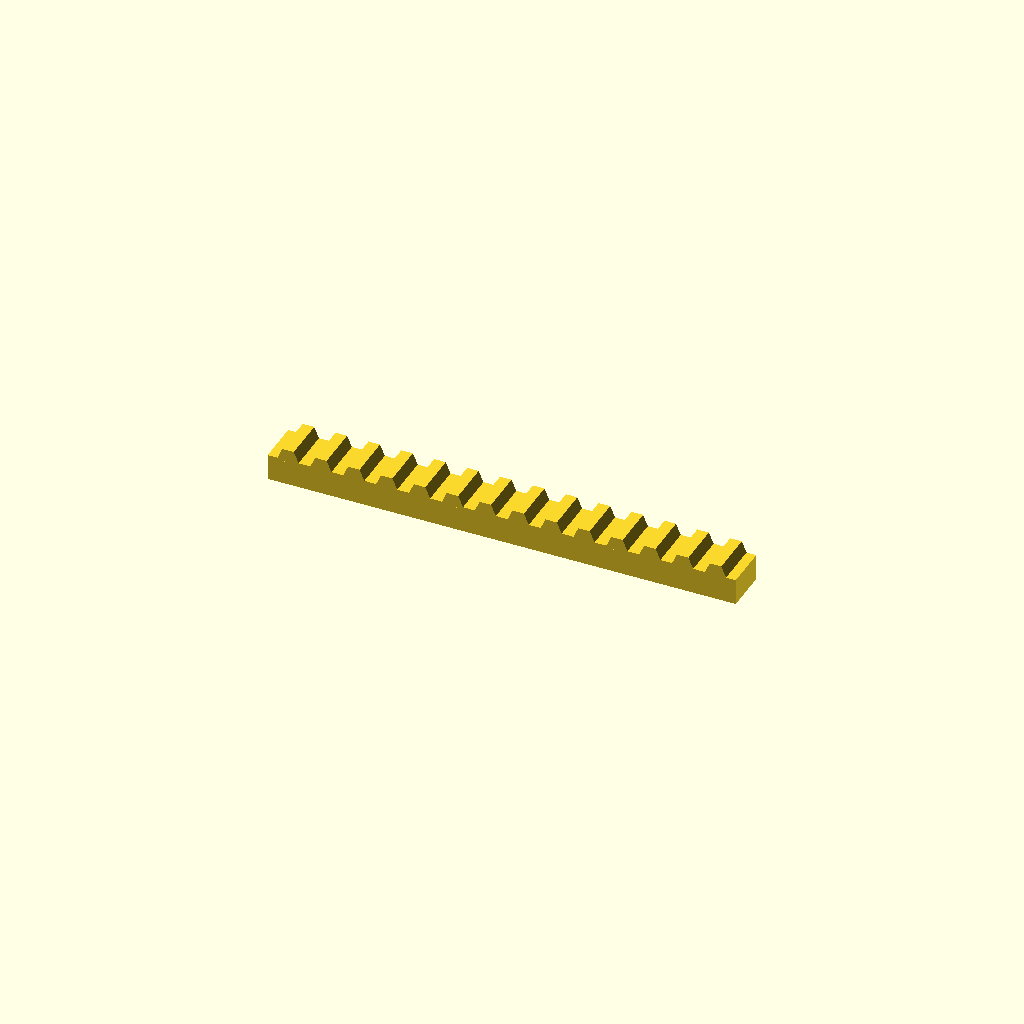
Cell 1 — every parameter at its default value.
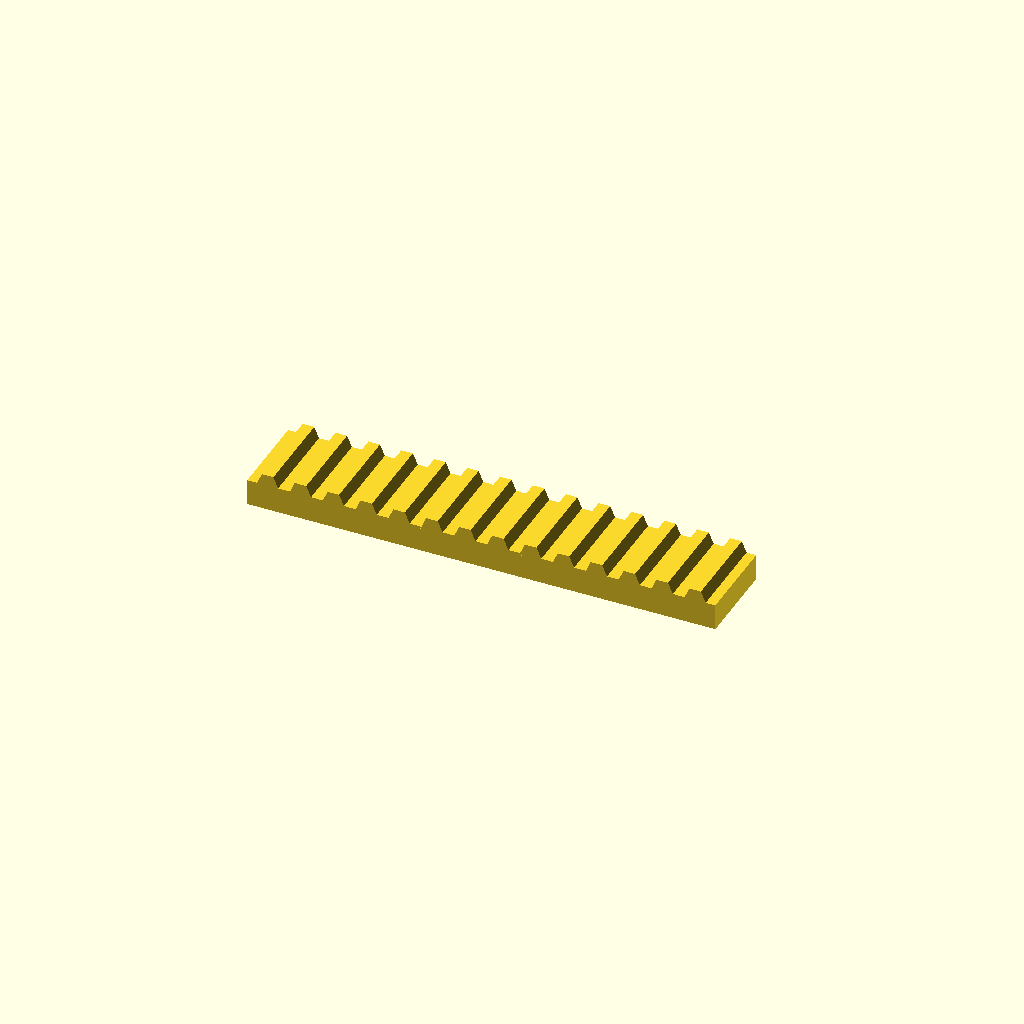
Cell 2 — bar_w set to 40, the other parameters unchanged.
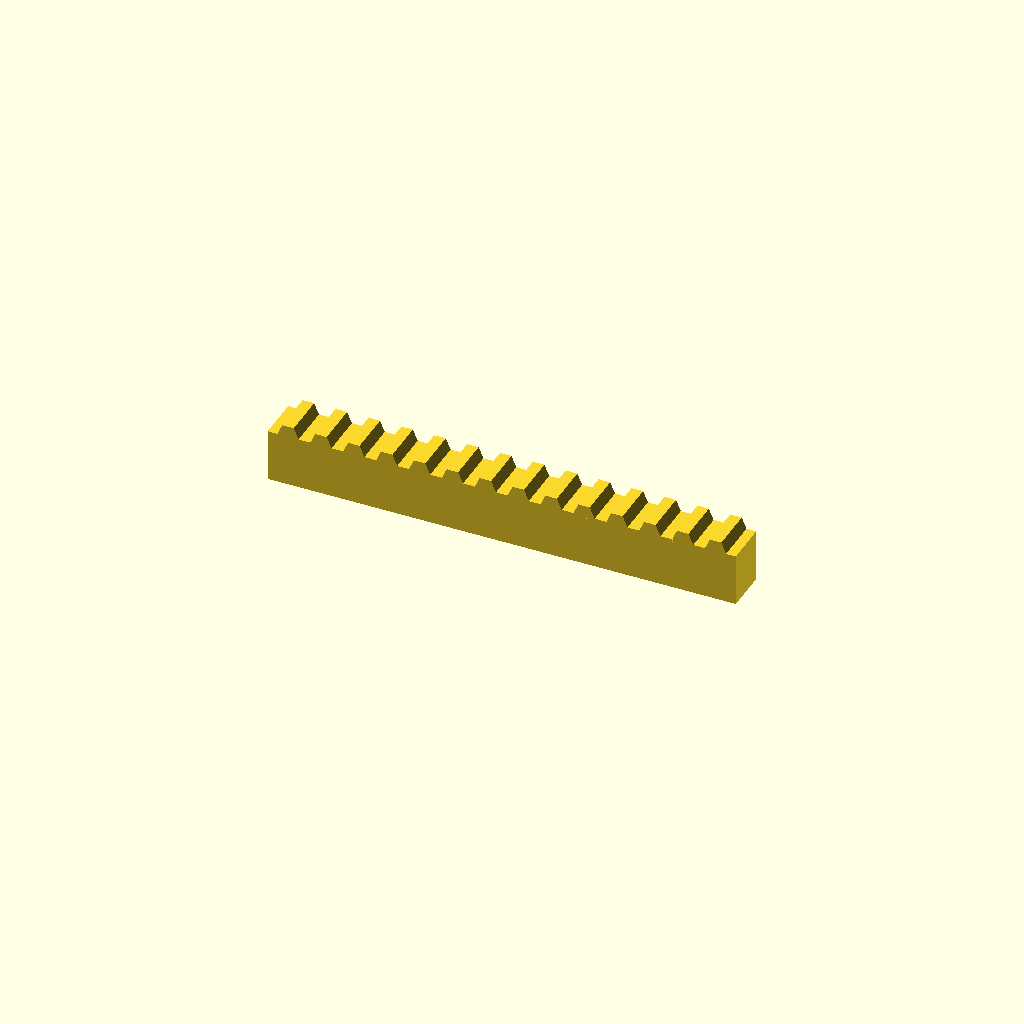
Cell 3: the same model with bar_h = 24.
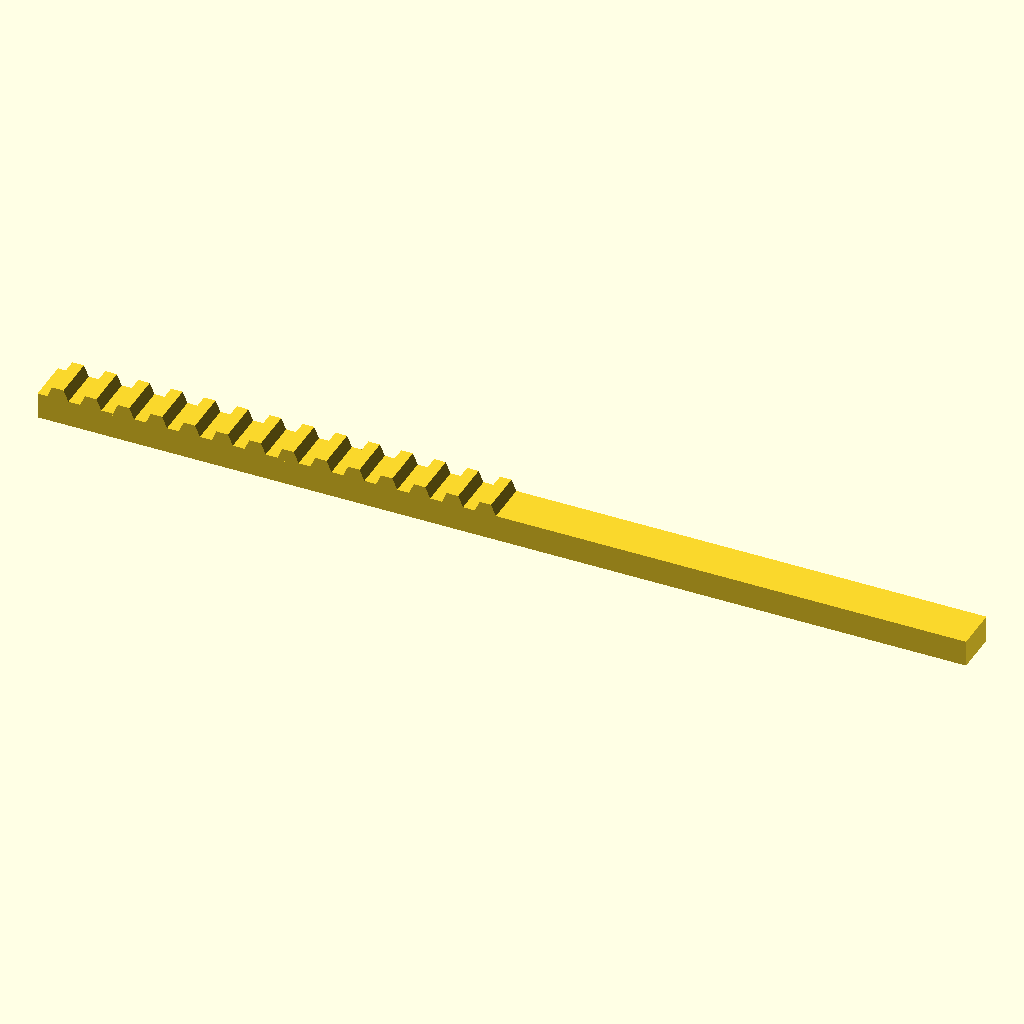
Cell 4: teeth = 28 (everything else at default).
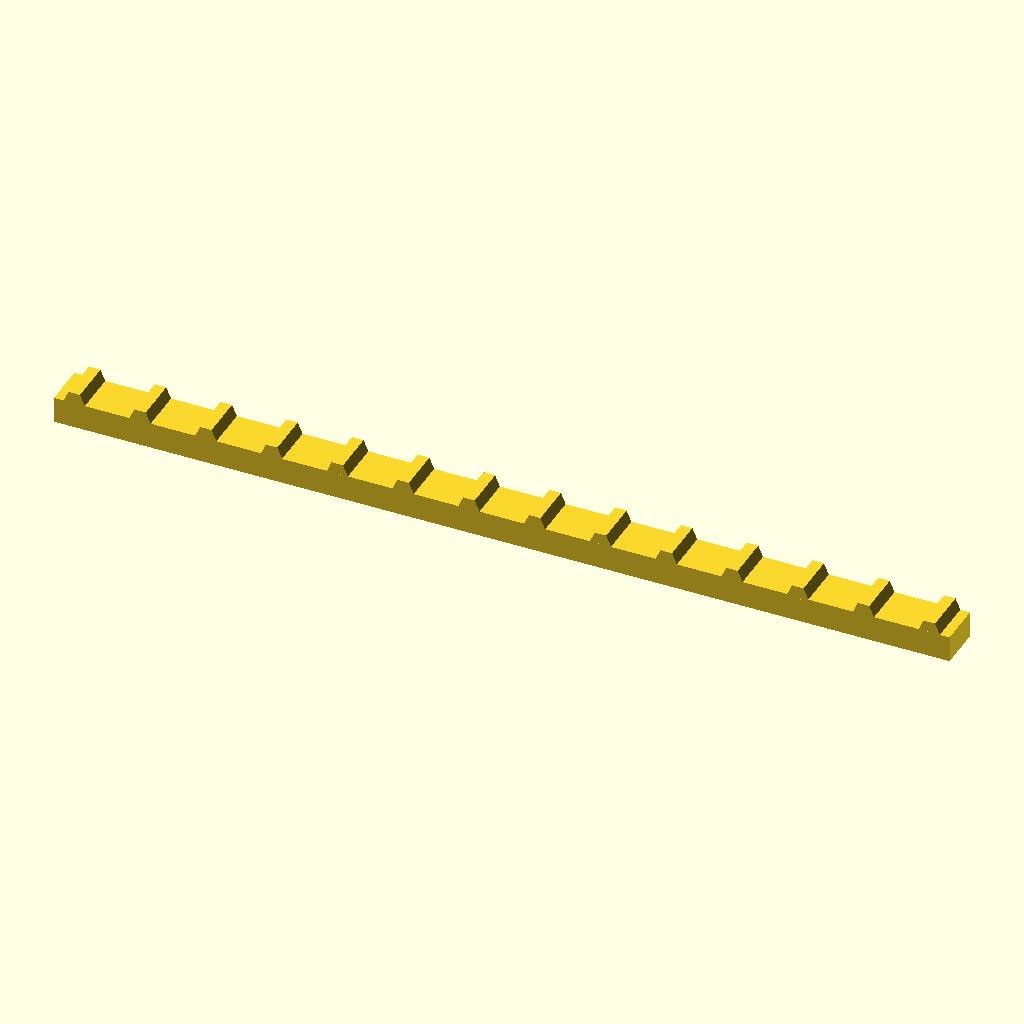
Cell 5 — pitch set to 30, the other parameters unchanged.
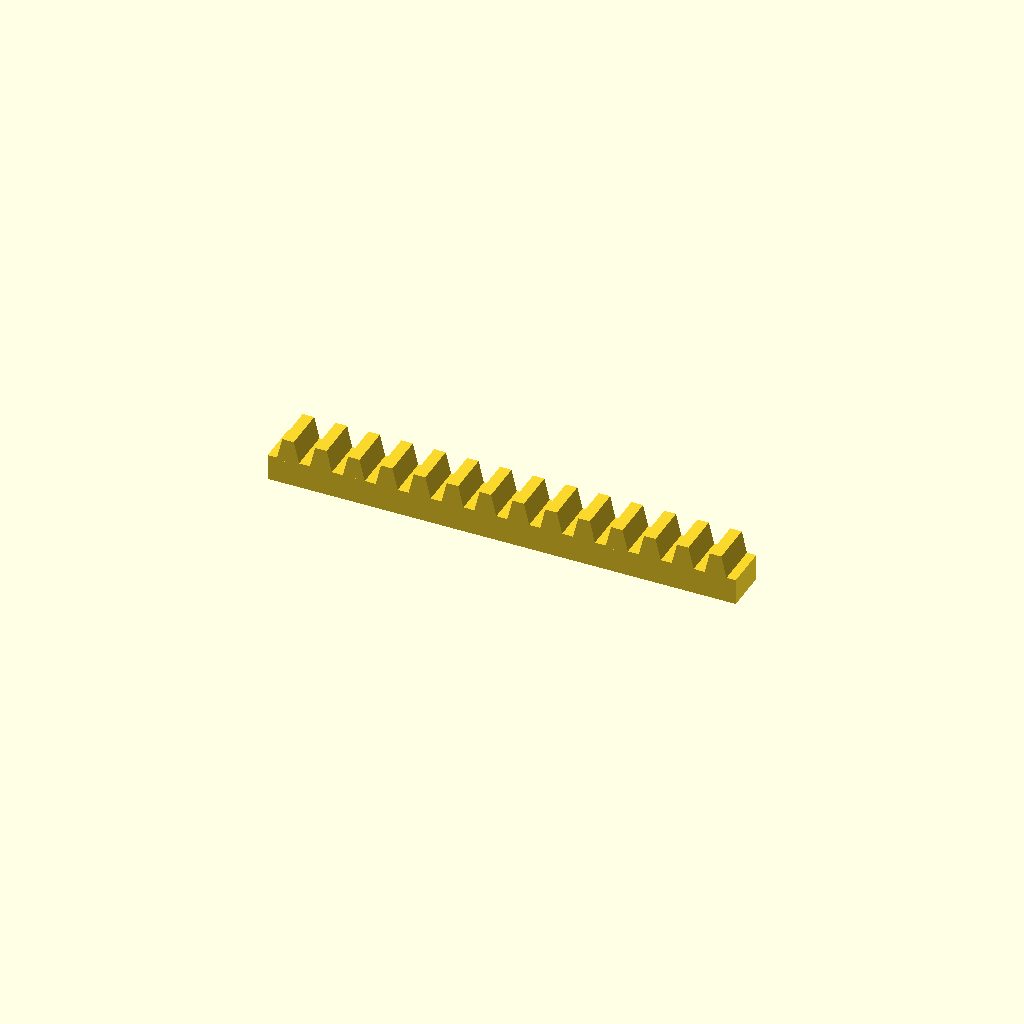
Cell 6: the same model with tooth_h = 10.
All cells are drawn from one camera (rotation 55°, 0°, 25°, orthographic, colour scheme Cornfield), so only the parameter changes between them.
Source of the model, optional_data/data/place1/rackbars/part_0192.scad:
$fn = 32;

// ----------------------------------------------------------------------
// Toothed rack, 14 teeth
// 15 mm pitch, 5 mm teeth
// ----------------------------------------------------------------------

// --- parameters (mm) ---
bar_w = 20;      // bar width (Y)
bar_h = 12;      // bar height (Z)
teeth = 14;      // number of teeth
pitch = 15;      // tooth pitch
tooth_h = 5;     // tooth height above the bar
root_w = 10.5;   // tooth width at the root
crest_w = 5.25;  // tooth width at the crest

// --- derived feature positions (mm) ---
span = (teeth - 1) * pitch;  // = 195   distance between the outer teeth
bar_l = span + root_w + 8;   // = 213.5   bar length: teeth plus 4 mm at each end
tooth_x = -span / 2;         // = -97.5   X of the first tooth
height = bar_h + tooth_h;    // = 17   overall height
feature_centers = [
  [tooth_x + 0 * pitch, -bar_w / 2],
  [tooth_x + 1 * pitch, -bar_w / 2],
  [tooth_x + 2 * pitch, -bar_w / 2],
  [tooth_x + 3 * pitch, -bar_w / 2],
  [tooth_x + 4 * pitch, -bar_w / 2],
  [tooth_x + 5 * pitch, -bar_w / 2],
  [tooth_x + 6 * pitch, -bar_w / 2],
  [tooth_x + 7 * pitch, -bar_w / 2],
  [tooth_x + 8 * pitch, -bar_w / 2],
  [tooth_x + 9 * pitch, -bar_w / 2],
  [tooth_x + 10 * pitch, -bar_w / 2],
  [tooth_x + 11 * pitch, -bar_w / 2],
  [tooth_x + 12 * pitch, -bar_w / 2],
  [tooth_x + 13 * pitch, -bar_w / 2]
];   // tooth centre line, drives the tooth loop

// bar with a rack of teeth, one extruded trapezoium per centre
module rack_tooth() {
  linear_extrude(height = bar_w)
    polygon(points = [
      [0, 0],
      [root_w, 0],
      [root_w / 2 + crest_w / 2, tooth_h + 1],
      [root_w / 2 - crest_w / 2, tooth_h + 1]
    ]);
}

union() {
  translate([-bar_l / 2, -bar_w, 0]) cube([bar_l, bar_w, bar_h]);
  for (centre = feature_centers)
    translate([centre[0] - root_w / 2, 0, bar_h - 1]) rotate([90, 0, 0]) rack_tooth();
}
Parameter table extracted from the source (name, type, default, range or options):
bar_w: number, default 20
bar_h: number, default 12
teeth: number, default 14
pitch: number, default 15
tooth_h: number, default 5
root_w: number, default 10.5
crest_w: number, default 5.25
